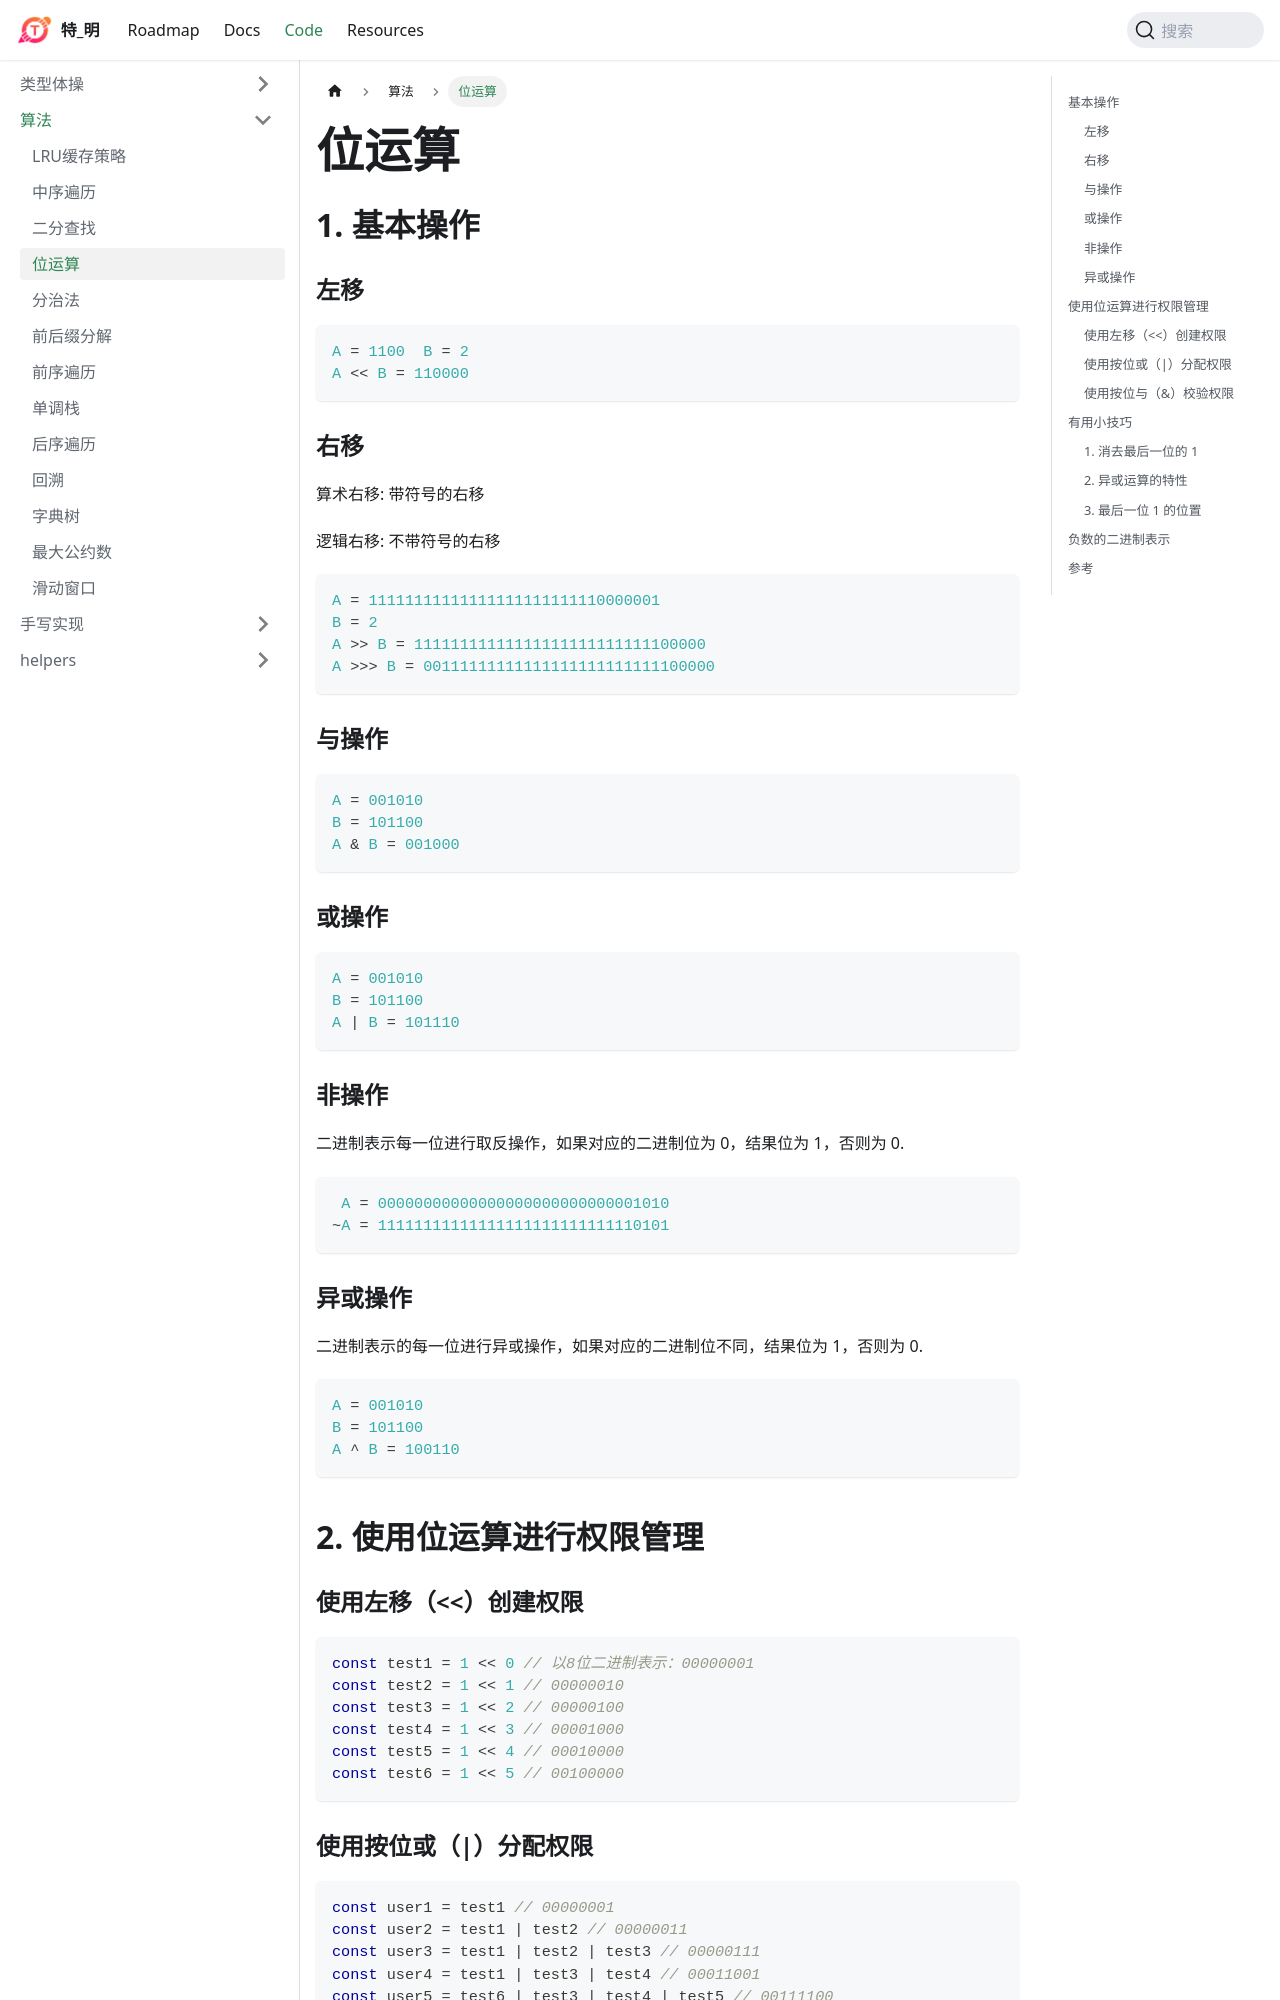

repository: huteming/huteming.github.io · page: docs/code/算法/位运算.html · generator: docusaurus

## 基本操作

### 左移

```js
A = 1100  B = 2
A << B = 110000
```

### 右移

算术右移: 带符号的右移

逻辑右移: 不带符号的右移

```js
A = 11111111111111111111111110000001
B = 2
A >> B = 11111111111111111111111111100000
A >>> B = 00111111111111111111111111100000
```

### 与操作

```js
A = 001010
B = 101100
A & B = 001000
```

### 或操作

```js
A = 001010
B = 101100
A | B = 101110
```

### 非操作

二进制表示每一位进行取反操作，如果对应的二进制位为 0，结果位为 1，否则为 0.

```js
 A = 00000000000000000000000000001010
~A = 11111111111111111111111111110101
```

### 异或操作

二进制表示的每一位进行异或操作，如果对应的二进制位不同，结果位为 1，否则为 0.

```js
A = 001010
B = 101100
A ^ B = 100110
```

## 使用位运算进行权限管理

### 使用左移（\<\<）创建权限

```js
const test1 = 1 << 0 // 以8位二进制表示：00000001
const test2 = 1 << 1 // 00000010
const test3 = 1 << 2 // 00000100
const test4 = 1 << 3 // 00001000
const test5 = 1 << 4 // 00010000
const test6 = 1 << 5 // 00100000
```
